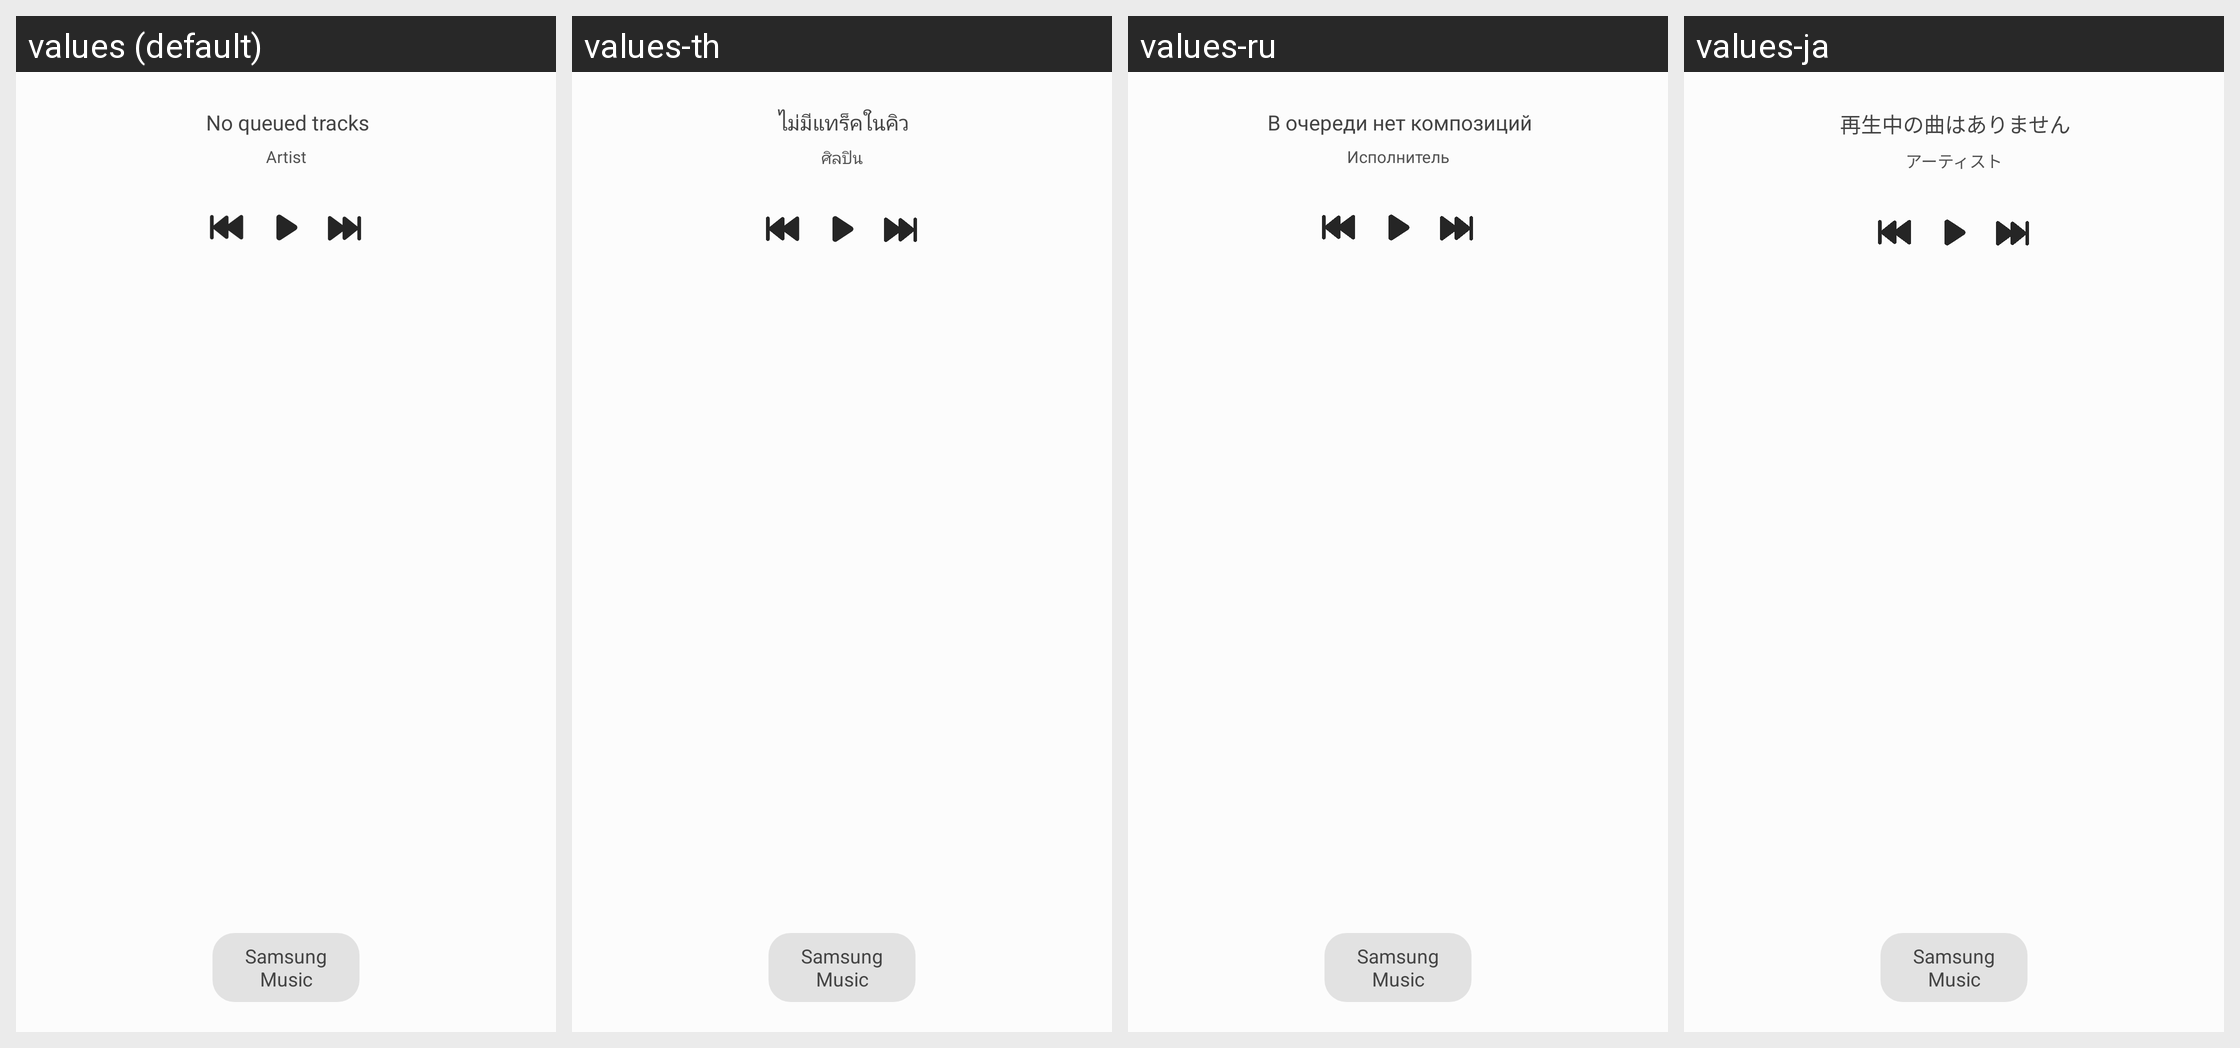

Here is an Android app screen in its default locale and in the app's own translations. Write out the translated-string differences for the strings that appear on this screen.
Android screen res/layout/edge_panel.xml rendered under 4 locales, left to right: values (default), values-th, values-ru, values-ja. Device: Nexus 5 (rendered at 1080×1920; each locale shown at half size, 540×960, under a caption strip naming it); theme Theme.OneUi.
Other locales in the repository, not shown: values-af, values-am, values-ar, values-as, values-az, values-az-rAZ, values-be, values-be-rBY, values-bg, values-bn, values-bn-rBD, values-bn-rIN, values-bo, values-bs, values-ca, values-cs, values-da, values-de, values-el, values-en, values-en-rCA, values-en-rDI, values-en-rGB, values-en-rPH, values-en-rUS, values-en-rZG, values-es, values-es-rES, values-es-rUS, values-et, values-et-rEE, values-eu, values-eu-rES, values-fa, values-fi, values-fr, values-fr-rCA, values-ga, values-gl, values-gl-rES, values-gu, values-gu-rIN, values-hi, values-hr, values-hu, values-hy, values-hy-rAM, values-in, values-is, values-is-rIS, values-it, values-iw, values-ka, values-ka-rGE, values-kk, values-kk-rKZ, values-km, values-km-rKH, values-kn, values-kn-rIN, values-ko, values-ky, values-ky-rKG, values-lo, values-lo-rLA, values-lt, values-lv, values-mk, values-mk-rMK, values-ml, values-ml-rIN, values-mn, values-mn-rMN, values-mr, values-mr-rIN, values-ms, values-ms-rMY, values-my, values-my-rMM, values-my-rZG, values-nb, values-ne, values-ne-rNP, values-nl, values-or, values-pa, values-pa-rIN, values-pl, values-pl-rSP, values-pt-rBR, values-pt-rPT, values-ro, values-si, values-si-rLK, values-sk, values-sl, values-sq, values-sq-rAL, values-sr, values-sv, values-sw, values-ta, values-ta-rIN, values-te, values-te-rIN, values-tg, values-tk, values-tl, values-tr, values-ug-rCN, values-uk, values-ur, values-ur-rPK, values-uz, values-uz-rUZ, values-vi, values-zh-rCN, values-zh-rHK, values-zh-rTW, values-zu.
Strings drawn on this screen, with the default value and each locale's value (text and hints the layout hard-codes, and strings that could not be matched under every locale, appear in the picture but are not listed):

no_queued_tracks
  values: No queued tracks
  values-th: ไม่มีแทร็คในคิว
  values-ru: В очереди нет композиций
  values-ja: 再生中の曲はありません

brand_name
  values: Samsung Music
  values-th: Samsung Music  [not translated; the default value is used]
  values-ru: Samsung Music  [not translated; the default value is used]
  values-ja: Samsung Music  [not translated; the default value is used]

artist
  values: Artist
  values-th: ศิลปิน
  values-ru: Исполнитель
  values-ja: アーティスト
